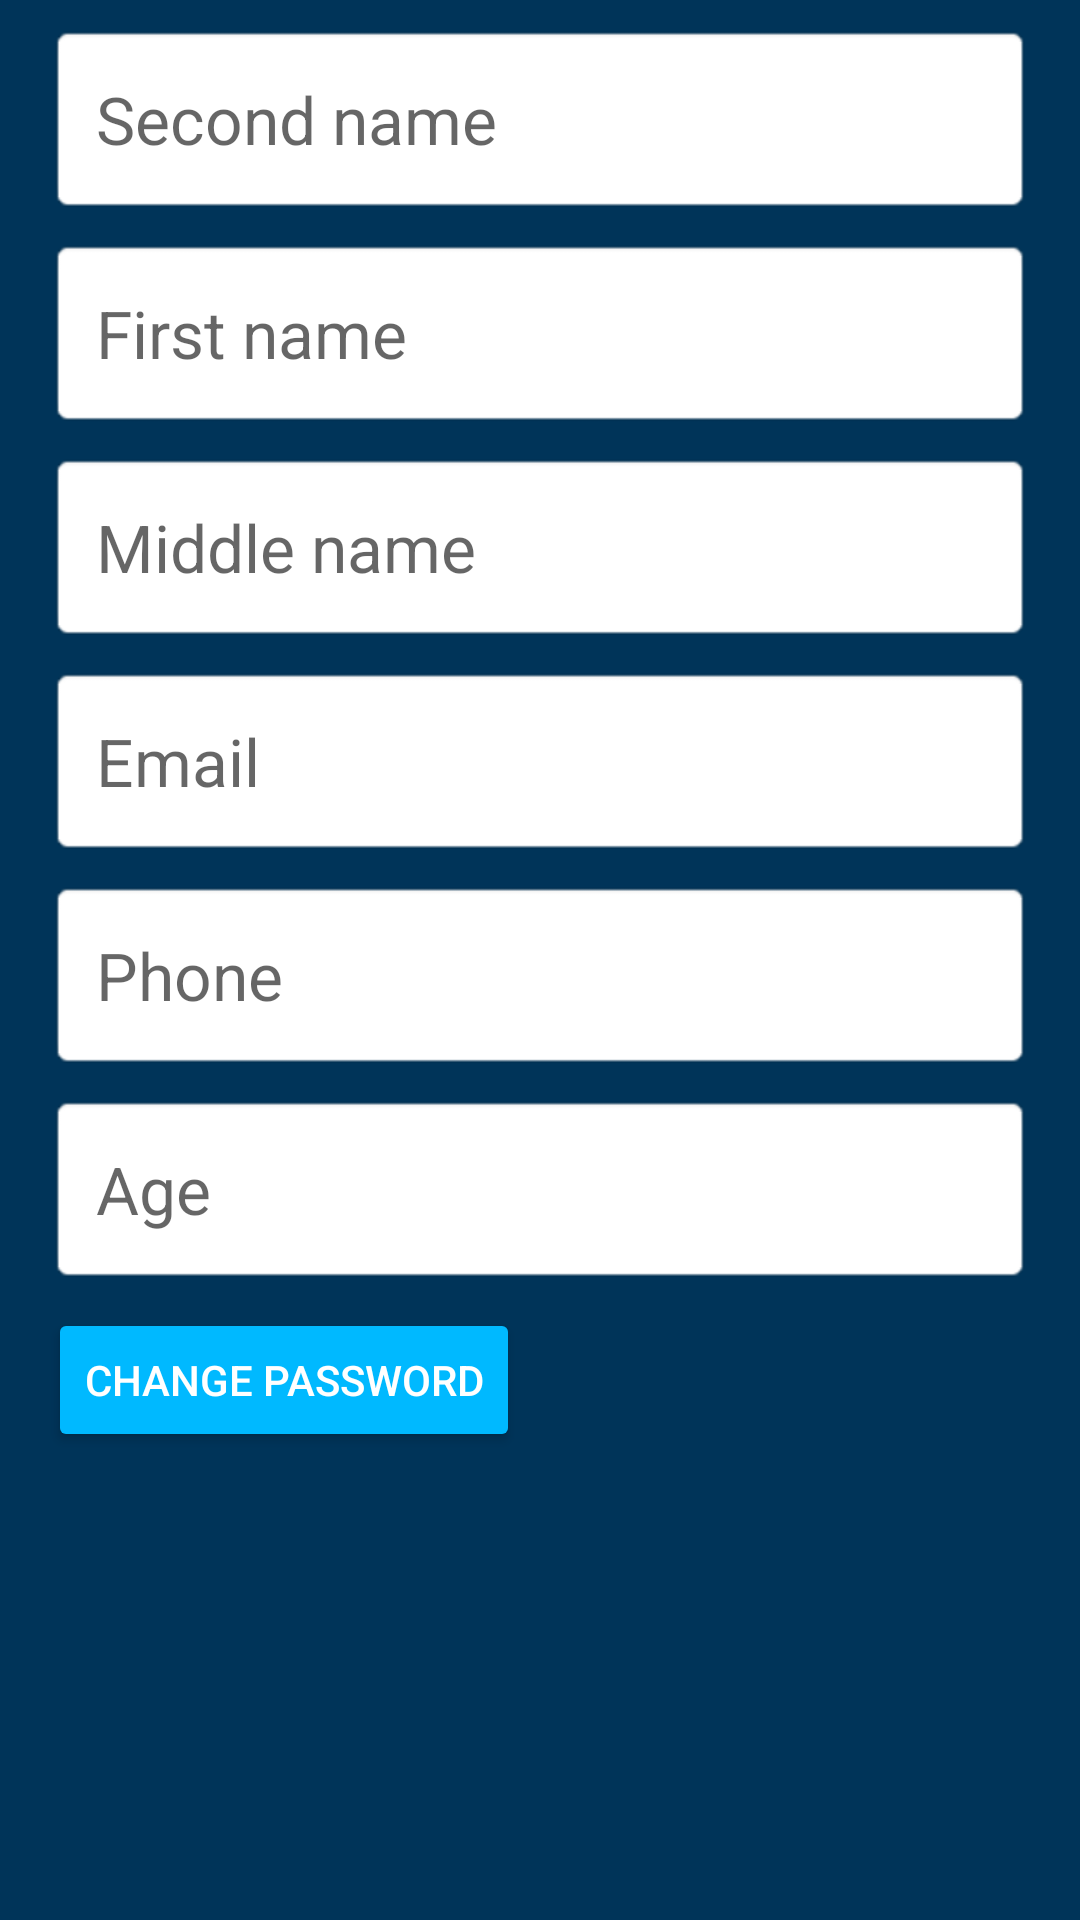

Here is an Android app screen rendered from its layout file. Give the layout XML and the strings, colors and styles it references.
<!-- AndroidManifest.xml: application theme AppTheme -->
<!-- res/layout/fragment_profile.xml -->
<?xml version="1.0" encoding="utf-8"?>
<androidx.constraintlayout.widget.ConstraintLayout xmlns:android="http://schemas.android.com/apk/res/android"
    xmlns:app="http://schemas.android.com/apk/res-auto"
    xmlns:tools="http://schemas.android.com/tools"
    android:layout_width="match_parent"
    android:layout_height="match_parent"
    android:background="@color/colorPrimaryDark"
    tools:context=".uslessActivities.ProfileActivity">

    <Button
        android:id="@+id/changepasswordBtn"
        style="@style/Widget.AppCompat.Button.Colored"
        android:layout_width="wrap_content"
        android:layout_height="wrap_content"
        android:layout_marginStart="16dp"
        android:layout_marginTop="8dp"
        android:backgroundTint="@color/colorPrimaryLight"
        android:text="@string/change_password_btn"
        app:layout_constraintStart_toStartOf="parent"
        app:layout_constraintTop_toBottomOf="@+id/ageInputText" />

    <EditText
        android:id="@+id/phoneInputText"
        style="@style/Base.Widget.MaterialComponents.TextInputEditText"
        android:layout_width="0dp"
        android:layout_height="wrap_content"
        android:layout_marginStart="16dp"
        android:layout_marginTop="8dp"
        android:layout_marginEnd="16dp"
        android:background="@android:drawable/editbox_background"
        android:ems="10"
        android:hint="@string/profil_phone_hint"
        android:inputType="phone"
        android:textAppearance="@style/TextAppearance.AppCompat.Large"
        android:textColor="@color/colorBlack"
        app:layout_constraintEnd_toEndOf="parent"
        app:layout_constraintHorizontal_bias="0.0"
        app:layout_constraintStart_toStartOf="parent"
        app:layout_constraintTop_toBottomOf="@+id/emailInputText" />

    <EditText
        android:id="@+id/ageInputText"
        style="@style/Base.Widget.MaterialComponents.TextInputEditText"
        android:layout_width="0dp"
        android:layout_height="wrap_content"
        android:layout_marginStart="16dp"
        android:layout_marginTop="8dp"
        android:layout_marginEnd="16dp"
        android:background="@android:drawable/editbox_background"
        android:ems="10"
        android:hint="@string/profil_age_hint"
        android:inputType="textPersonName"
        android:textAppearance="@style/TextAppearance.AppCompat.Large"
        android:textColor="@color/colorBlack"
        app:layout_constraintEnd_toEndOf="parent"
        app:layout_constraintHorizontal_bias="0.0"
        app:layout_constraintStart_toStartOf="parent"
        app:layout_constraintTop_toBottomOf="@+id/phoneInputText" />

    <EditText
        android:id="@+id/secondNameInputText"
        style="@style/Base.Widget.MaterialComponents.TextInputEditText"
        android:layout_width="0dp"
        android:layout_height="wrap_content"
        android:layout_marginStart="16dp"
        android:layout_marginTop="8dp"
        android:layout_marginEnd="16dp"
        android:background="@android:drawable/editbox_background"
        android:ems="10"
        android:hint="@string/profil_secondname_hint"
        android:inputType="textPersonName"
        android:textAppearance="@style/TextAppearance.AppCompat.Large"
        android:textColor="@color/colorBlack"
        app:layout_constraintEnd_toEndOf="parent"
        app:layout_constraintStart_toStartOf="parent"
        app:layout_constraintTop_toTopOf="parent" />

    <EditText
        android:id="@+id/firstNameInputText"
        style="@style/Base.Widget.MaterialComponents.TextInputEditText"
        android:layout_width="0dp"
        android:layout_height="wrap_content"
        android:layout_marginStart="16dp"
        android:layout_marginTop="8dp"
        android:layout_marginEnd="16dp"
        android:background="@android:drawable/editbox_background"
        android:ems="10"
        android:hint="@string/profil_firstname_hint"
        android:inputType="textPersonName"
        android:textAppearance="@style/TextAppearance.AppCompat.Large"
        android:textColor="@color/colorBlack"
        app:layout_constraintEnd_toEndOf="parent"
        app:layout_constraintStart_toStartOf="parent"
        app:layout_constraintTop_toBottomOf="@+id/secondNameInputText" />

    <EditText
        android:id="@+id/middleNameInputText"
        style="@style/Base.Widget.MaterialComponents.TextInputEditText"
        android:layout_width="0dp"
        android:layout_height="wrap_content"
        android:layout_marginStart="16dp"
        android:layout_marginTop="8dp"
        android:layout_marginEnd="16dp"
        android:background="@android:drawable/editbox_background"
        android:ems="10"
        android:hint="@string/profil_middlename_hint"
        android:inputType="textPersonName"
        android:textAppearance="@style/TextAppearance.AppCompat.Large"
        android:textColor="@color/colorBlack"
        app:layout_constraintEnd_toEndOf="parent"
        app:layout_constraintHorizontal_bias="0.0"
        app:layout_constraintStart_toStartOf="parent"
        app:layout_constraintTop_toBottomOf="@+id/firstNameInputText" />

    <EditText
        android:id="@+id/emailInputText"
        style="@style/Base.Widget.MaterialComponents.TextInputEditText"
        android:layout_width="0dp"
        android:layout_height="wrap_content"
        android:layout_marginStart="16dp"
        android:layout_marginTop="8dp"
        android:layout_marginEnd="16dp"
        android:background="@android:drawable/editbox_background"
        android:ems="10"
        android:hint="@string/profil_email_hint"
        android:inputType="textPersonName|textEmailAddress|textEmailSubject"
        android:textAppearance="@style/TextAppearance.AppCompat.Large"
        android:textColor="@color/colorBlack"
        app:layout_constraintEnd_toEndOf="parent"
        app:layout_constraintHorizontal_bias="0.0"
        app:layout_constraintStart_toStartOf="parent"
        app:layout_constraintTop_toBottomOf="@+id/middleNameInputText" />
</androidx.constraintlayout.widget.ConstraintLayout>
<!-- resources referenced by this layout -->
<resources>
  <color name="colorBlack">#DE000000</color>
  <color name="colorPrimaryDark">#003459</color>
  <color name="colorPrimaryLight">#00B9FF</color>
  <string name="change_password_btn">CHANGE PASSWORD</string>
  <string name="profil_age_hint">Age</string>
  <string name="profil_email_hint">Email</string>
  <string name="profil_firstname_hint">First name</string>
  <string name="profil_middlename_hint">Middle name</string>
  <string name="profil_phone_hint">Phone</string>
  <string name="profil_secondname_hint">Second name</string>
  <style name="AppTheme" parent="Theme.MaterialComponents.Light.NoActionBar"> 
          
  
      </style>
</resources>
